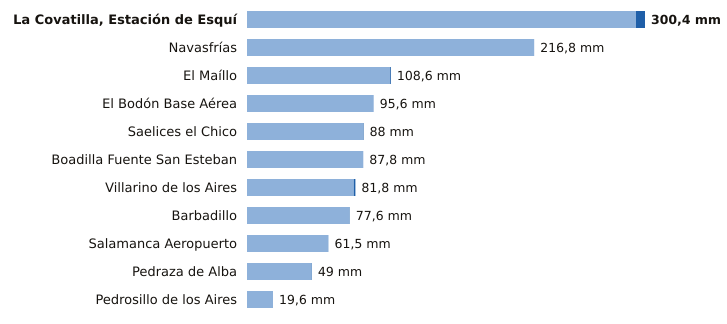

Values plotted in this chart, from the file beside it:
estacion, provincia, indicativo, mm_6_dias_anteriores, mm_hoy, mm_7_dias, horas_de_hoy
La Covatilla, Estación de Esquí, Salamanca, 2491C, 293.6, 6.8, 300.4, 6
Navasfrías, Salamanca, 2930Y, 216.8, 0.0, 216.8, 3
El Maíllo, Salamanca, 2918Y, 108.0, 0.6, 108.6, 6
El Bodón Base Aérea, Salamanca, 2945A, 95.6, 0.0, 95.6, 5
Saelices el Chico, Salamanca, 2946X, 87.6, 0.4, 88.0, 6
Boadilla Fuente San Esteban, Salamanca, 2914C, 87.8, 0.0, 87.8, 4
Villarino de los Aires, Salamanca, 2891A, 80.6, 1.2, 81.8, 5
Barbadillo, Salamanca, 2873X, 77.4, 0.2, 77.6, 5
Salamanca Aeropuerto, Salamanca, 2867, 61.5, 0.0, 61.5, 6
Pedraza de Alba, Salamanca, 2863C, 48.8, 0.2, 49.0, 4
Pedrosillo de los Aires, Salamanca, 2847X, 19.6, 0.0, 19.6, 6
